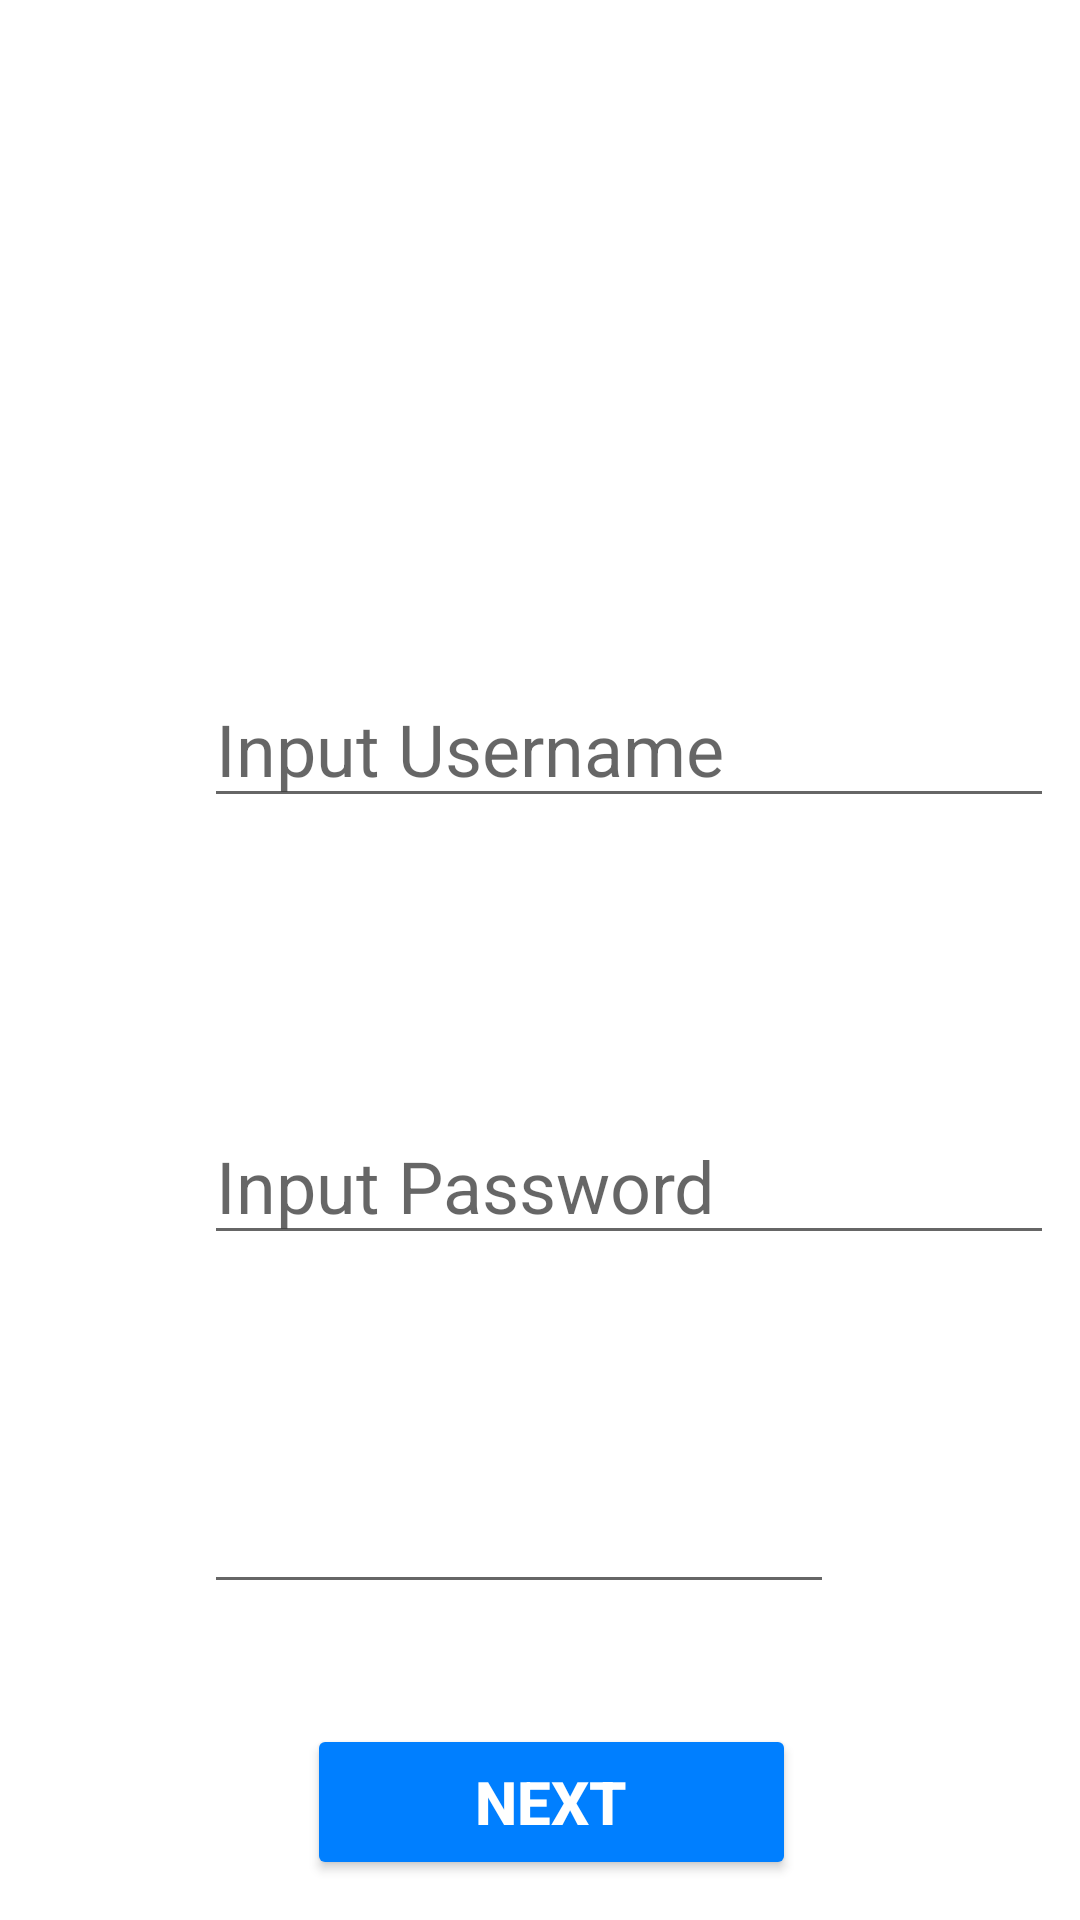

This screen was rendered from an Android layout file. Write that file and the resources it references.
<!-- AndroidManifest.xml: application theme Theme.FALL -->
<!-- res/layout/activity_registration.xml -->
<?xml version="1.0" encoding="utf-8"?>
<ScrollView xmlns:android="http://schemas.android.com/apk/res/android"
    xmlns:app="http://schemas.android.com/apk/res-auto"
    xmlns:tools="http://schemas.android.com/tools"
    android:layout_width="match_parent"
    android:layout_height="match_parent"
    tools:context=".Registration"
    android:background="@drawable/gradient">

    <androidx.constraintlayout.widget.ConstraintLayout
        android:layout_width="match_parent"
        android:layout_height="wrap_content"
        android:id="@+id/cl">


        <ImageView
            android:id="@+id/imageView"
            android:layout_width="173dp"
            android:layout_height="135dp"
            android:layout_marginTop="16dp"
            app:layout_constraintEnd_toEndOf="parent"
            app:layout_constraintStart_toStartOf="parent"
            app:layout_constraintTop_toTopOf="parent"
            app:srcCompat="@drawable/logo_transparent" />

        <TextView
            android:id="@+id/textViewUsr"
            android:layout_width="wrap_content"
            android:layout_height="wrap_content"
            android:layout_marginStart="68dp"
            android:layout_marginTop="24dp"
            android:text="Username"
            android:textColor="@color/white"
            android:textSize="24sp"
            android:textStyle="bold|italic"
            app:layout_constraintStart_toStartOf="parent"
            app:layout_constraintTop_toBottomOf="@+id/imageView" />


        <EditText
            android:id="@+id/regUser"
            android:layout_width="wrap_content"
            android:layout_height="wrap_content"
            android:layout_marginTop="16dp"
            android:ems="10"
            android:hint="Input Username"
            android:inputType="textPersonName"
            android:textColor="@color/text"
            android:textSize="24sp"
            app:layout_constraintStart_toStartOf="@+id/textViewUsr"
            app:layout_constraintTop_toBottomOf="@+id/textViewUsr" />

        <TextView
            android:id="@+id/textViewPass"
            android:layout_width="wrap_content"
            android:layout_height="wrap_content"
            android:layout_marginTop="40dp"
            android:text="Password"
            android:textColor="@color/white"
            android:textSize="24sp"
            android:textStyle="bold|italic"
            app:layout_constraintStart_toStartOf="@+id/textViewUsr"
            app:layout_constraintTop_toBottomOf="@+id/regUser" />

        <EditText
            android:id="@+id/regPass"
            android:layout_width="wrap_content"
            android:layout_height="wrap_content"
            android:layout_marginTop="24dp"
            android:ems="10"
            android:hint="Input Password"
            android:textColor="@color/white"
            android:textSize="24sp"
            android:inputType="textPassword"
            app:layout_constraintStart_toStartOf="@+id/textViewPass"
            app:layout_constraintTop_toBottomOf="@+id/textViewPass" />

        <TextView
            android:id="@+id/textViewAge"
            android:layout_width="wrap_content"
            android:layout_height="wrap_content"
            android:layout_marginTop="20dp"
            android:text="Age"
            android:textColor="@color/white"
            android:textSize="24sp"
            android:textStyle="bold|italic"
            app:layout_constraintStart_toStartOf="@+id/textViewPass"
            app:layout_constraintTop_toBottomOf="@+id/regPass" />

        <EditText
            android:id="@+id/regAge"
            android:layout_width="wrap_content"
            android:layout_height="wrap_content"
            android:layout_marginTop="16dp"
            android:ems="10"
            android:inputType="numberSigned"
            android:minHeight="48dp"
            app:layout_constraintStart_toStartOf="@+id/textViewAge"
            app:layout_constraintTop_toBottomOf="@+id/textViewAge" />

        <Button
            android:id="@+id/buttonNextRegist"
            android:layout_width="163dp"
            android:layout_height="52dp"
            android:layout_marginTop="40dp"
            android:backgroundTint="@color/button"
            android:text="Next"
            android:textColor="@color/white"
            android:textSize="20sp"
            android:textStyle="bold"
            app:layout_constraintEnd_toEndOf="parent"
            app:layout_constraintHorizontal_bias="0.52"
            app:layout_constraintStart_toStartOf="parent"
            app:layout_constraintTop_toBottomOf="@+id/regAge" />

        











    </androidx.constraintlayout.widget.ConstraintLayout>

</ScrollView>
<!-- resources referenced by this layout -->
<resources>
  <color name="button">#007FFF</color>
  <color name="text">#ddf509</color>
  <color name="white">#FFFFFFFF</color>
  <style name="Theme.FALL" parent="Theme.MaterialComponents.DayNight.DarkActionBar">
          
          <item name="colorPrimary">@color/purple_500</item>
          <item name="colorPrimaryVariant">@color/purple_700</item>
          <item name="colorOnPrimary">@color/white</item>
          
          <item name="colorSecondary">@color/teal_200</item>
          <item name="colorSecondaryVariant">@color/teal_700</item>
          <item name="colorOnSecondary">@color/black</item>
          
          <item name="android:statusBarColor">?attr/colorPrimaryVariant</item>
          
      </style>
  <color name="purple_500">#FF6200EE</color>
  <color name="purple_700">#FF3700B3</color>
  <color name="teal_200">#FF03DAC5</color>
  <color name="teal_700">#FF018786</color>
  <color name="black">#FF000000</color>
</resources>
